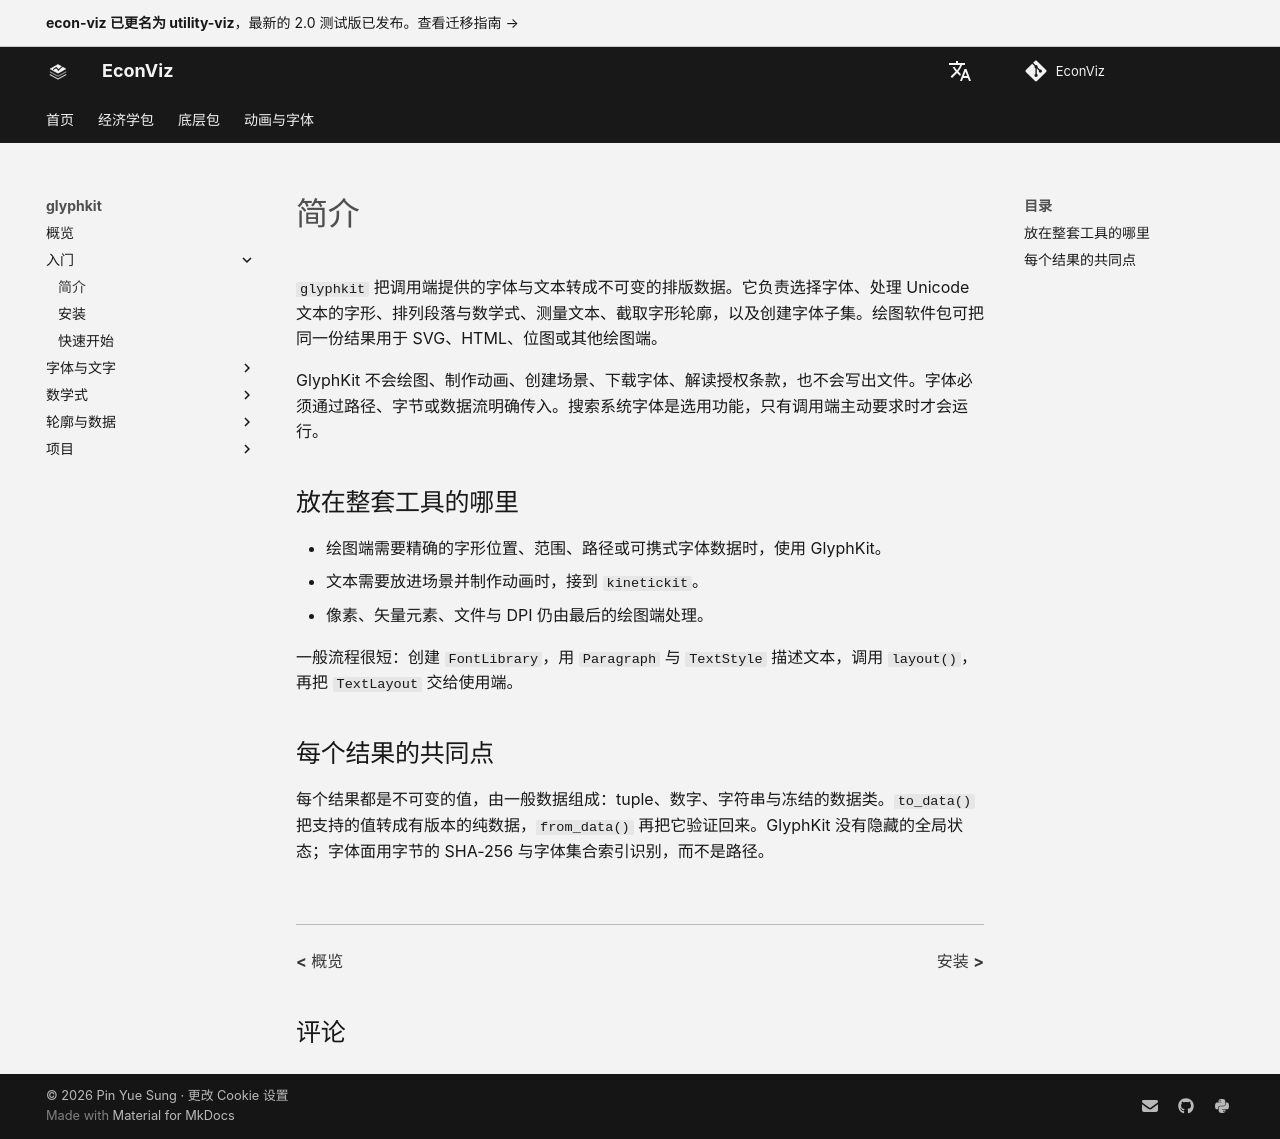

repository: EconViz/econ-viz-docs · page: zh-CN/glyphkit/guides/introduction/index.html · generator: mkdocs

---
seo_title: "简介"
---

# 简介

<span id="sec-intro"></span>

`glyphkit` 把调用端提供的字体与文本转成不可变的排版数据。它负责选择字体、处理 Unicode 文本的字形、排列段落与数学式、测量文本、截取字形轮廓，以及创建字体子集。绘图软件包可把同一份结果用于 SVG、HTML、位图或其他绘图端。

GlyphKit 不会绘图、制作动画、创建场景、下载字体、解读授权条款，也不会写出文件。字体必须通过路径、字节或数据流明确传入。搜索系统字体是选用功能，只有调用端主动要求时才会运行。

## 放在整套工具的哪里

- 绘图端需要精确的字形位置、范围、路径或可携式字体数据时，使用 GlyphKit。
- 文本需要放进场景并制作动画时，接到 `kinetickit`。
- 像素、矢量元素、文件与 DPI 仍由最后的绘图端处理。

一般流程很短：创建 `FontLibrary`，用 `Paragraph` 与 `TextStyle` 描述文本，调用 `layout()`，再把 `TextLayout` 交给使用端。

## 每个结果的共同点

每个结果都是不可变的值，由一般数据组成：tuple、数字、字符串与冻结的数据类。`to_data()` 把支持的值转成有版本的纯数据，`from_data()` 再把它验证回来。GlyphKit 没有隐藏的全局状态；字体面用字节的 SHA-256 与字体集合索引识别，而不是路径。
